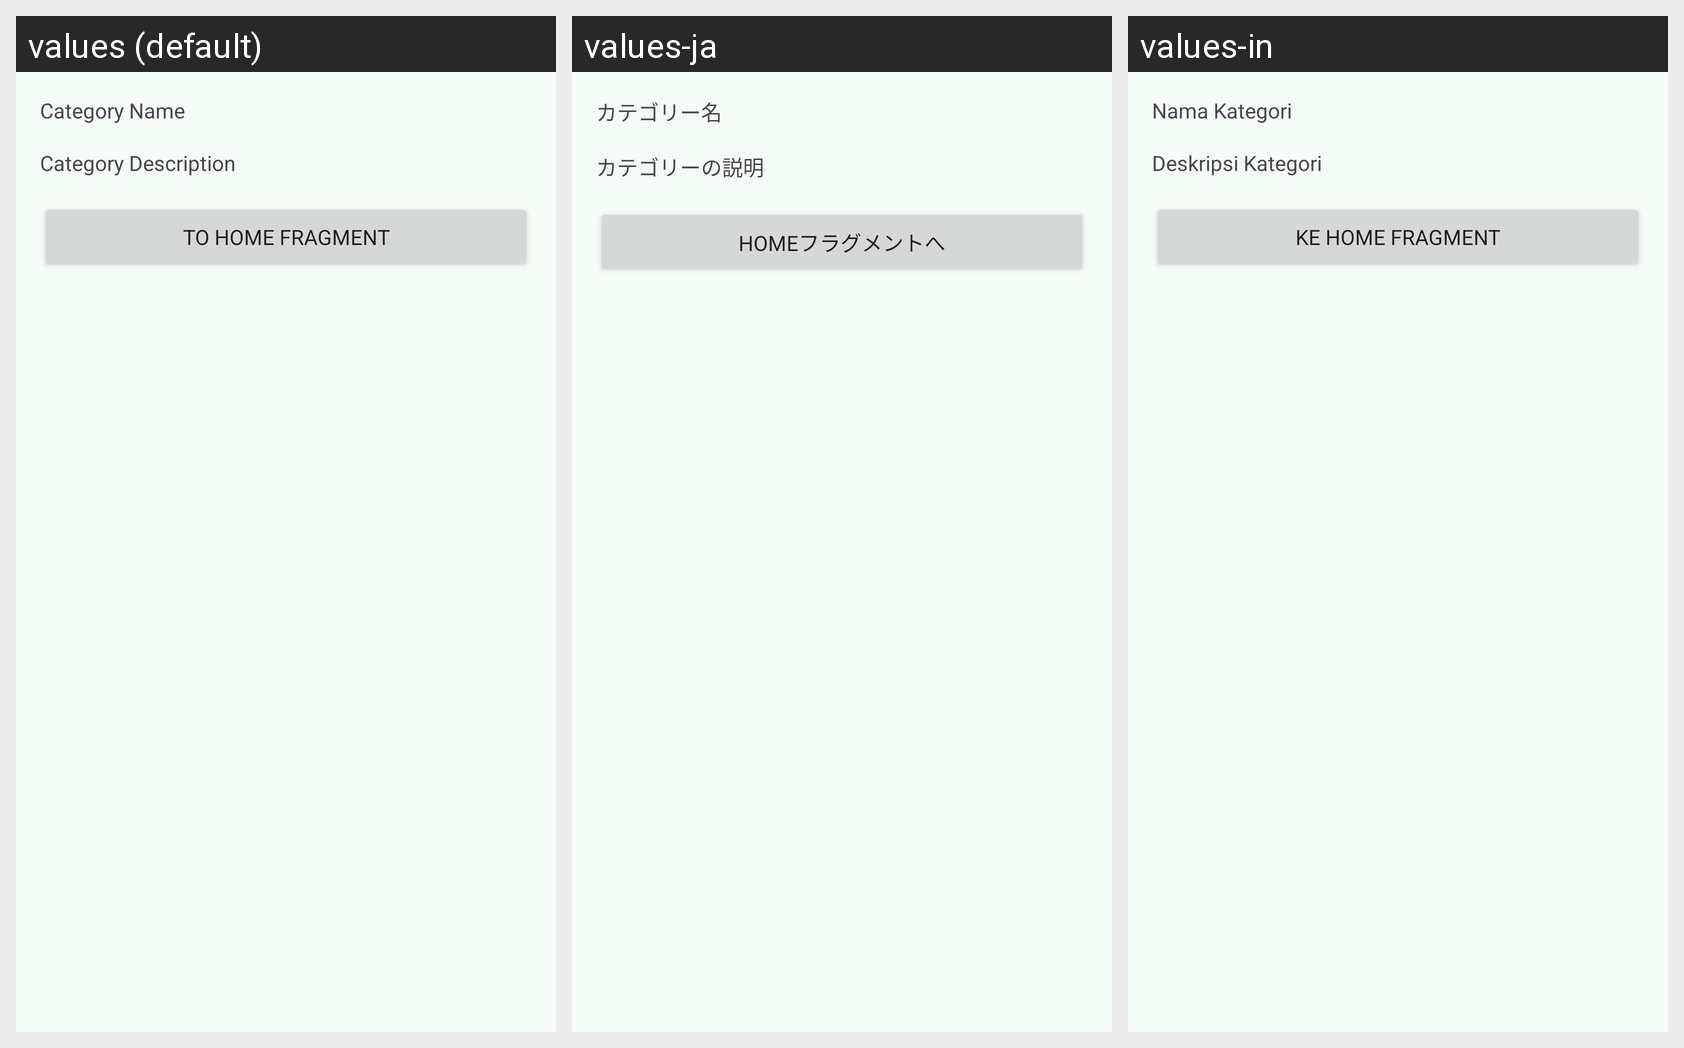

Here is an Android app screen in its default locale and in the app's own translations. Write out the translated-string differences for the strings that appear on this screen.
Android screen res/layout/fragment_nav_detail_category.xml rendered under 3 locales, left to right: values (default), values-ja, values-in. Device: Nexus 5 (rendered at 1080×1920; each locale shown at half size, 540×960, under a caption strip naming it); theme Theme.LearningDroid.
Strings drawn on this screen, with the default value and each locale's value (text and hints the layout hard-codes, and strings that could not be matched under every locale, appear in the picture but are not listed):

category_name
  values: Category Name
  values-ja: カテゴリー名
  values-in: Nama Kategori

category_description
  values: Category Description
  values-ja: カテゴリーの説明
  values-in: Deskripsi Kategori

to_home
  values: To Home Fragment
  values-ja: Homeフラグメントへ
  values-in: Ke Home Fragment
